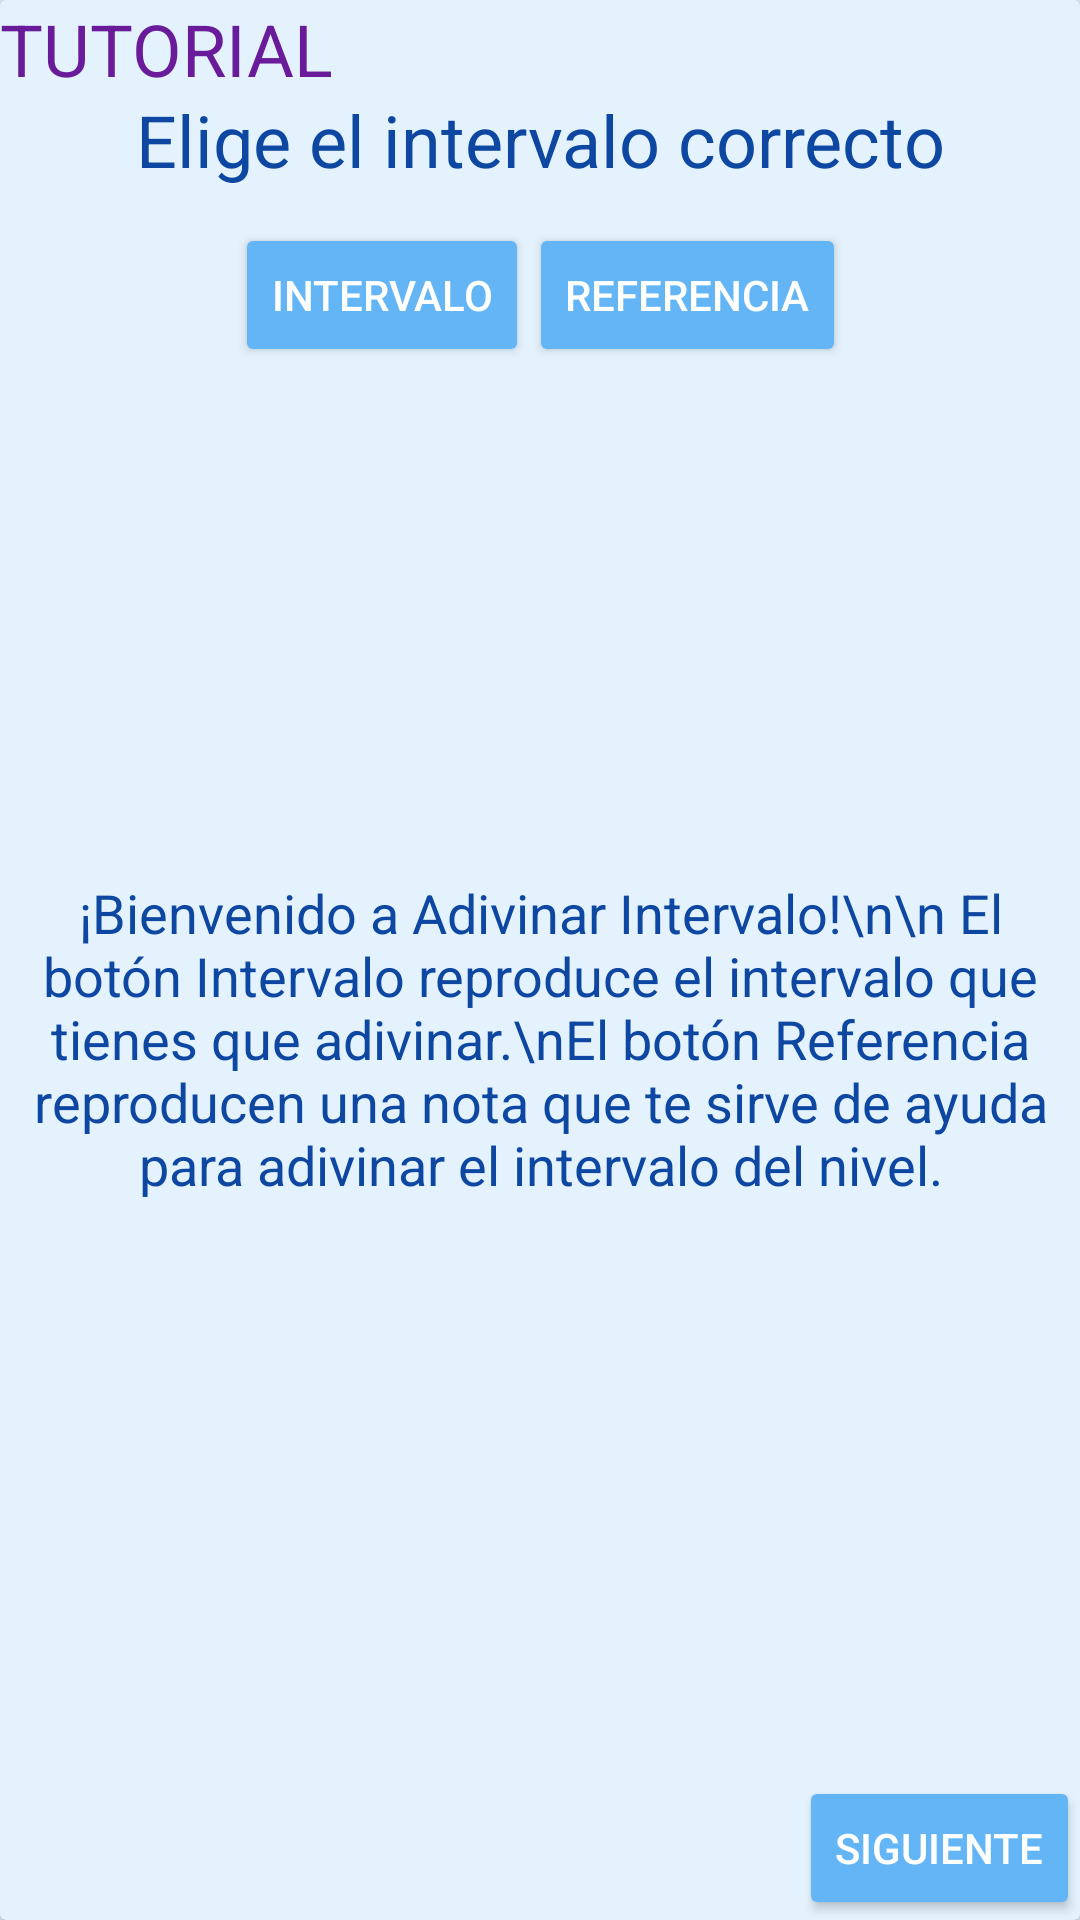

Android layout source for this screen:
<!-- AndroidManifest.xml: application theme AppTheme -->
<!-- res/layout/popup_tutorial_adivinaintervalo.xml -->
<?xml version="1.0" encoding="utf-8"?>
<LinearLayout xmlns:android="http://schemas.android.com/apk/res/android"
    xmlns:app="http://schemas.android.com/apk/res-auto"
    android:id="@+id/popup_adivinaIntervalo"
    android:layout_width="match_parent"
    android:layout_height="match_parent"
    android:layout_marginTop="5dp"
    android:layout_marginBottom="5dp"
    android:gravity="center"
    android:orientation="vertical">

    <androidx.cardview.widget.CardView
        android:layout_width="match_parent"
        android:layout_height="match_parent"
        android:layout_alignParentStart="true"
        android:layout_alignParentLeft="true"
        android:layout_alignParentTop="true"
        app:cardBackgroundColor="@color/md_blue_50">


        <androidx.constraintlayout.widget.ConstraintLayout
            android:layout_width="match_parent"
            android:layout_height="match_parent">

            <TextView
                android:id="@+id/popup_adivinaintervalo_ayuda"
                android:layout_width="wrap_content"
                android:layout_height="wrap_content"
                android:text="TUTORIAL"
                android:textColor="@color/md_purple_800"
                android:textSize="24sp"
                app:layout_constraintStart_toStartOf="parent"
                app:layout_constraintTop_toTopOf="parent" />

            <TextView
                android:id="@+id/popup_adivinaintervalo_tituloSeleccionar"
                android:layout_width="wrap_content"
                android:layout_height="wrap_content"
                android:text="Elige el intervalo correcto"
                android:textColor="@color/md_blue_900"
                android:textSize="24sp"
                app:layout_constraintBottom_toBottomOf="parent"
                app:layout_constraintEnd_toEndOf="parent"
                app:layout_constraintHorizontal_bias="0.50"
                app:layout_constraintStart_toStartOf="parent"
                app:layout_constraintTop_toTopOf="parent"
                app:layout_constraintVertical_bias="0.05" />

            <LinearLayout
                android:id="@+id/popup_adivinaintervalo_scrollView2"
                android:layout_width="match_parent"
                android:layout_height="match_parent"
                android:layout_marginStart="60dp"
                android:layout_marginTop="130dp"
                android:layout_marginEnd="60dp"
                android:layout_marginBottom="150dp"
                android:fillViewport="true"
                android:gravity="center"
                android:orientation="vertical"
                android:visibility="invisible"
                app:layout_constraintBottom_toTopOf="@+id/popup_adivinaintervalo_linearLayout8"
                app:layout_constraintEnd_toEndOf="parent"
                app:layout_constraintStart_toStartOf="parent"
                app:layout_constraintTop_toBottomOf="@+id/popup_adivinaintervalo_linearLayout2">

                <Button
                    android:id="@+id/popup_adivinaintervalo_button1"
                    android:layout_width="match_parent"
                    android:layout_height="wrap_content"
                    android:text="Cuarta Justa Ascendente" />

                <Button
                    android:id="@+id/popup_adivinaintervalo_button2"
                    android:layout_width="match_parent"
                    android:layout_height="wrap_content"
                    android:text="Tercera Mayor Descendente" />

                <Button
                    android:id="@+id/popup_adivinaintervalo_button3"
                    android:layout_width="match_parent"
                    android:layout_height="wrap_content"
                    android:text="Segunda Mayor Descendente" />
            </LinearLayout>


            <LinearLayout
                android:id="@+id/popup_adivinaintervalo_linearLayout8"
                android:layout_width="match_parent"
                android:layout_height="wrap_content"
                android:layout_marginStart="60dp"
                android:layout_marginEnd="60dp"
                android:divider="@drawable/divisor_botones_menu"
                android:orientation="vertical"
                android:showDividers="middle"
                android:visibility="invisible"
                app:layout_constraintBottom_toBottomOf="parent"
                app:layout_constraintEnd_toEndOf="parent"
                app:layout_constraintHorizontal_bias="0.5"
                app:layout_constraintStart_toStartOf="parent"
                app:layout_constraintTop_toTopOf="parent"
                app:layout_constraintVertical_bias="0.85">

                <Button
                    android:id="@+id/popup_adivinaintervalo_comprobar"
                    android:layout_width="match_parent"
                    android:layout_height="wrap_content"
                    android:text="Comprobar resultado" />

                <Button
                    android:id="@+id/popup_adivinaintervalo_retroceder"
                    android:layout_width="match_parent"
                    android:layout_height="wrap_content"
                    android:text="Volver a seleccionar nivel" />
            </LinearLayout>

            <LinearLayout
                android:id="@+id/popup_adivinaintervalo_linearLayout2"
                android:layout_width="wrap_content"
                android:layout_height="wrap_content"
                android:gravity="center_horizontal"
                android:orientation="horizontal"


                app:layout_constraintBottom_toTopOf="@+id/popup_adivinaintervalo_linearLayout8"
                app:layout_constraintEnd_toEndOf="parent"
                app:layout_constraintHorizontal_bias="0.5"
                app:layout_constraintStart_toStartOf="parent"
                app:layout_constraintTop_toBottomOf="@+id/popup_adivinaintervalo_tituloSeleccionar"
                app:layout_constraintVertical_bias="0.033">

                <Button
                    android:id="@+id/popup_adivinaintervalo_botonNota"
                    android:layout_width="wrap_content"
                    android:layout_height="wrap_content"
                    android:text="Intervalo" />

                <Button
                    android:id="@+id/popup_adivinaintervalo_botonReferencia"
                    android:layout_width="wrap_content"
                    android:layout_height="wrap_content"
                    android:text="Referencia" />

            </LinearLayout>

            <TextView
                android:id="@+id/popup_adivinaintervalo_mensaje1"
                android:layout_width="wrap_content"
                android:layout_height="wrap_content"
                android:layout_marginTop="10dp"
                android:paddingStart="10dp"
                android:paddingEnd="10dp"
                android:text="¡Bienvenido a Adivinar Intervalo!\n\n El botón Intervalo reproduce el intervalo que tienes que adivinar.\nEl botón Referencia reproducen una nota que te sirve de ayuda para adivinar el intervalo del nivel."
                android:textAlignment="center"
                android:textColor="@color/md_blue_900"
                android:textSize="18sp"
                app:layout_constraintBottom_toBottomOf="parent"
                app:layout_constraintEnd_toEndOf="parent"
                app:layout_constraintHorizontal_bias="0.50"
                app:layout_constraintStart_toStartOf="parent"
                app:layout_constraintTop_toBottomOf="@id/popup_adivinaintervalo_linearLayout2"
                app:layout_constraintVertical_bias="0.4" />

            <TextView
                android:id="@+id/popup_adivinaintervalo_mensaje2"
                android:layout_width="wrap_content"
                android:layout_height="wrap_content"
                android:paddingStart="10dp"
                android:paddingEnd="10dp"
                android:text="Estas son las opciones que te ofrecemos.\nDebes elegir qué tipo de intervalo es el que suena. Recuerda, solo hay una respuesta correcta."
                android:textAlignment="center"
                android:textColor="@color/md_blue_900"
                android:textSize="18sp"
                android:visibility="invisible"
                app:layout_constraintBottom_toBottomOf="@id/popup_adivinaintervalo_linearLayout8"
                app:layout_constraintEnd_toEndOf="parent"
                app:layout_constraintHorizontal_bias="0.50"
                app:layout_constraintStart_toStartOf="parent"
                app:layout_constraintTop_toBottomOf="@id/popup_adivinaintervalo_linearLayout2"
                app:layout_constraintVertical_bias="0.9" />

            <TextView
                android:id="@+id/popup_adivinaintervalo_mensaje3"
                android:layout_width="wrap_content"
                android:layout_height="wrap_content"
                android:paddingStart="10dp"
                android:paddingEnd="10dp"
                android:text="Cuando tengas claro que la opción que has marcado es la correcta pulsa el botón Comprobar Resultado.\n\n Siempre puedes volver a la pantalla de selección de nivel pulsando el botón Volver a Seleccionar Nivel.\n\n ¡Mucha suerte!"
                android:textAlignment="center"
                android:textColor="@color/md_blue_900"
                android:textSize="18sp"
                android:visibility="invisible"
                app:layout_constraintBottom_toTopOf="@id/popup_adivinaintervalo_linearLayout8"
                app:layout_constraintEnd_toEndOf="parent"
                app:layout_constraintHorizontal_bias="0.50"
                app:layout_constraintStart_toStartOf="parent"
                app:layout_constraintTop_toBottomOf="@id/popup_adivinaintervalo_linearLayout2"
                app:layout_constraintVertical_bias="0.9" />

            <Button
                android:id="@+id/popup_adivinaintervalo_prev"
                android:layout_width="wrap_content"
                android:layout_height="wrap_content"
                android:onClick="prev"
                android:text="Anterior"
                android:visibility="gone"
                app:layout_constraintBottom_toBottomOf="parent"
                app:layout_constraintStart_toStartOf="parent" />

            <Button
                android:id="@+id/popup_adivinaintervalo_next"
                android:layout_width="wrap_content"
                android:layout_height="wrap_content"
                android:onClick="next"
                android:text="Siguiente"
                app:layout_constraintBottom_toBottomOf="parent"
                app:layout_constraintEnd_toEndOf="parent" />

        </androidx.constraintlayout.widget.ConstraintLayout>


    </androidx.cardview.widget.CardView>


</LinearLayout>
<!-- resources referenced by this layout -->
<resources>
  <color name="md_blue_50">#e3f2fd</color>
  <color name="md_blue_900">#0d47a1</color>
  <color name="md_purple_800">#6a1b9a</color>
  <style name="AppTheme" parent="Theme.AppCompat.Light.NoActionBar">
          
  
          
          <item name="colorPrimary">@color/md_blue_200</item>
  
          
          <item name="colorPrimaryDark">@color/md_blue_200</item>
  
          
          <item name="android:colorBackground">@color/md_blue_50</item>
  
          <item name="android:textColor">@color/md_text_white</item>
  
          
          <item name="android:colorButtonNormal">@color/md_blue_300</item>
  
          <item name="spinnerDropDownItemStyle">@style/mySpinnerItemStyle</item>
  
      </style>
  <color name="md_blue_200">#90caf9</color>
  <color name="md_text_white">#ffffffff</color>
  <color name="md_blue_300">#64b5f6</color>
  <style name="mySpinnerItemStyle" parent="@android:style/Widget.Holo.DropDownItem.Spinner">
              <item name="android:textColor">@color/md_blue_900</item>
          </style>
</resources>
